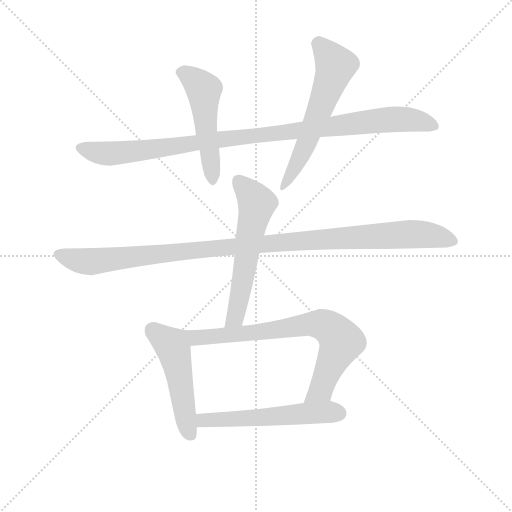
t = 0.00 s
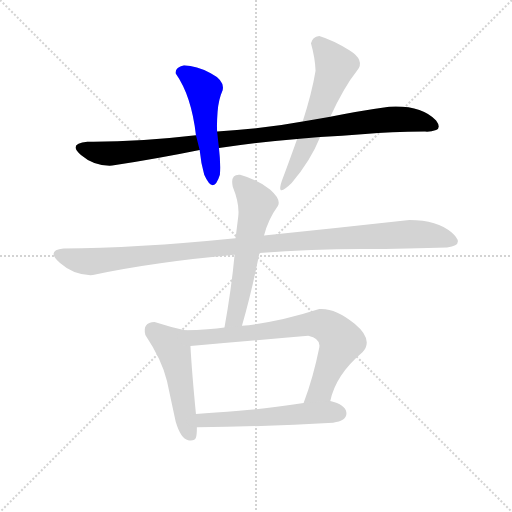
t = 1.41 s
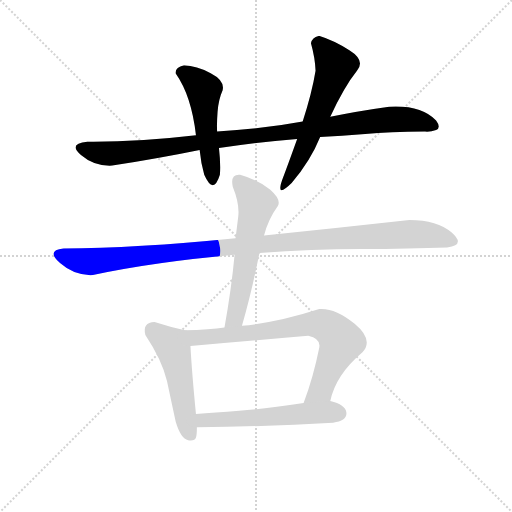
t = 2.82 s
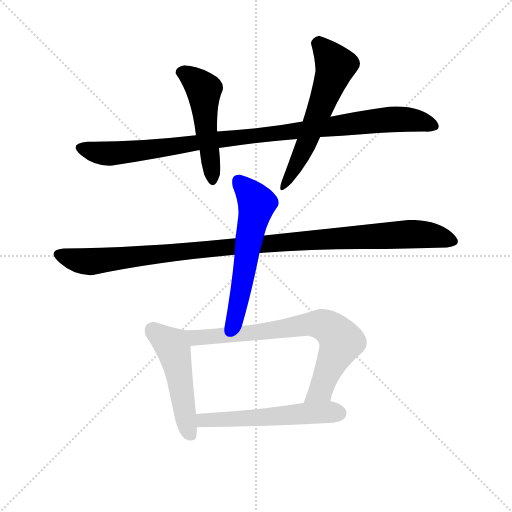
t = 4.23 s
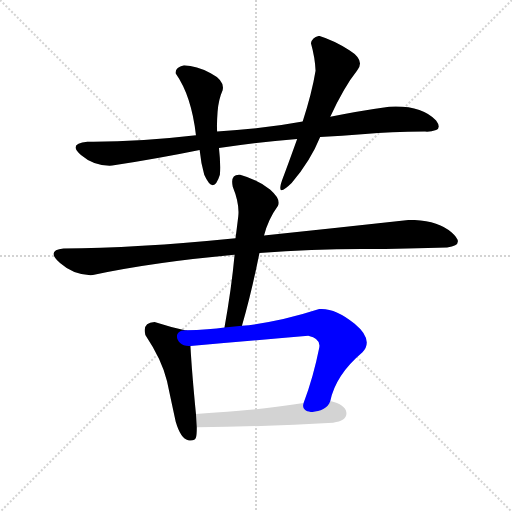
t = 5.64 s
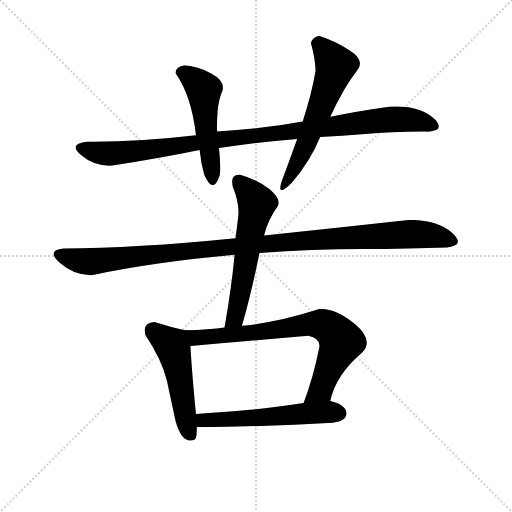
t = 7.05 s

The animated SVG that drew these frames (rendered in a browser with its animation timeline set to each time). Animation: 8 CSS @keyframes rules; one cycle of 7.05 s.

<svg version="1.1" viewBox="0 0 1024 1024" xmlns="http://www.w3.org/2000/svg">
  <g stroke="lightgray" stroke-dasharray="1,1" stroke-width="1" transform="scale(4, 4)">
    <line x1="0" y1="0" x2="256" y2="256"></line>
    <line x1="256" y1="0" x2="0" y2="256"></line>
    <line x1="128" y1="0" x2="128" y2="256"></line>
    <line x1="0" y1="128" x2="256" y2="128"></line>
  </g>
  <g transform="scale(0.92, -0.92) translate(60, -900)">
    <style type="text/css">
      
        @keyframes keyframes0 {
          from {
            stroke: blue;
            stroke-dashoffset: 1028;
            stroke-width: 128;
          }
          77% {
            animation-timing-function: step-end;
            stroke: blue;
            stroke-dashoffset: 0;
            stroke-width: 128;
          }
          to {
            stroke: black;
            stroke-width: 1024;
          }
        }
        #make-me-a-hanzi-animation-0 {
          animation: keyframes0 1.0865885416666667s both;
          animation-delay: 0s;
          animation-timing-function: linear;
        }
      
        @keyframes keyframes1 {
          from {
            stroke: blue;
            stroke-dashoffset: 507;
            stroke-width: 128;
          }
          62% {
            animation-timing-function: step-end;
            stroke: blue;
            stroke-dashoffset: 0;
            stroke-width: 128;
          }
          to {
            stroke: black;
            stroke-width: 1024;
          }
        }
        #make-me-a-hanzi-animation-1 {
          animation: keyframes1 0.66259765625s both;
          animation-delay: 1.0865885416666667s;
          animation-timing-function: linear;
        }
      
        @keyframes keyframes2 {
          from {
            stroke: blue;
            stroke-dashoffset: 594;
            stroke-width: 128;
          }
          66% {
            animation-timing-function: step-end;
            stroke: blue;
            stroke-dashoffset: 0;
            stroke-width: 128;
          }
          to {
            stroke: black;
            stroke-width: 1024;
          }
        }
        #make-me-a-hanzi-animation-2 {
          animation: keyframes2 0.7333984375s both;
          animation-delay: 1.7491861979166667s;
          animation-timing-function: linear;
        }
      
        @keyframes keyframes3 {
          from {
            stroke: blue;
            stroke-dashoffset: 1108;
            stroke-width: 128;
          }
          78% {
            animation-timing-function: step-end;
            stroke: blue;
            stroke-dashoffset: 0;
            stroke-width: 128;
          }
          to {
            stroke: black;
            stroke-width: 1024;
          }
        }
        #make-me-a-hanzi-animation-3 {
          animation: keyframes3 1.1516927083333333s both;
          animation-delay: 2.482584635416667s;
          animation-timing-function: linear;
        }
      
        @keyframes keyframes4 {
          from {
            stroke: blue;
            stroke-dashoffset: 590;
            stroke-width: 128;
          }
          66% {
            animation-timing-function: step-end;
            stroke: blue;
            stroke-dashoffset: 0;
            stroke-width: 128;
          }
          to {
            stroke: black;
            stroke-width: 1024;
          }
        }
        #make-me-a-hanzi-animation-4 {
          animation: keyframes4 0.7301432291666666s both;
          animation-delay: 3.63427734375s;
          animation-timing-function: linear;
        }
      
        @keyframes keyframes5 {
          from {
            stroke: blue;
            stroke-dashoffset: 506;
            stroke-width: 128;
          }
          62% {
            animation-timing-function: step-end;
            stroke: blue;
            stroke-dashoffset: 0;
            stroke-width: 128;
          }
          to {
            stroke: black;
            stroke-width: 1024;
          }
        }
        #make-me-a-hanzi-animation-5 {
          animation: keyframes5 0.6617838541666666s both;
          animation-delay: 4.364420572916667s;
          animation-timing-function: linear;
        }
      
        @keyframes keyframes6 {
          from {
            stroke: blue;
            stroke-dashoffset: 759;
            stroke-width: 128;
          }
          71% {
            animation-timing-function: step-end;
            stroke: blue;
            stroke-dashoffset: 0;
            stroke-width: 128;
          }
          to {
            stroke: black;
            stroke-width: 1024;
          }
        }
        #make-me-a-hanzi-animation-6 {
          animation: keyframes6 0.86767578125s both;
          animation-delay: 5.026204427083334s;
          animation-timing-function: linear;
        }
      
        @keyframes keyframes7 {
          from {
            stroke: blue;
            stroke-dashoffset: 563;
            stroke-width: 128;
          }
          65% {
            animation-timing-function: step-end;
            stroke: blue;
            stroke-dashoffset: 0;
            stroke-width: 128;
          }
          to {
            stroke: black;
            stroke-width: 1024;
          }
        }
        #make-me-a-hanzi-animation-7 {
          animation: keyframes7 0.7081705729166666s both;
          animation-delay: 5.893880208333334s;
          animation-timing-function: linear;
        }
      
    </style>
    
      <path d="M 598 636 Q 512 620 412 614 L 366 606 Q 237 591 130 592 Q 87 588 116 563 Q 145 538 184 540 Q 291 557 374 574 L 416 578 Q 495 591 586 598 L 636 602 Q 682 604 734 608.5 Q 786 613 864 614 Q 876 613 888 617.5 Q 900 622 888 638 Q 856 672 786 668 Q 714 658 658 646 L 598 636 Z" fill="lightgray"></path>
    
      <path d="M 412 614 Q 411 630 413 657 Q 415 684 424 704 Q 429 725 398 741 Q 367 757 340 758 Q 320 753 322 740 Q 356 692 366 606 L 374 574 Q 377 544 384 520 Q 404 475 418 520 Q 420 543 416 578 L 412 614 Z" fill="lightgray"></path>
    
      <path d="M 634 822 Q 619 820 616 806 Q 625 774 626 746 Q 618 697 598 636 L 586 598 Q 563 534 556 516 Q 536 465 574 502 Q 615 550 636 602 L 658 646 Q 688 711 716 746 Q 735 769 699.5 791 Q 664 813 634 822 Z" fill="lightgray"></path>
    
      <path d="M 912 362 Q 953 367 922 394.5 Q 891 422 830 422 Q 675 405 514 388 L 452 382 Q 233 360 78 360 Q 39 356 70.5 328 Q 102 300 142 302 Q 273 330 450 346 L 504 350 Q 619 358 725.5 358.5 Q 832 359 912 362 Z" fill="lightgray"></path>
    
      <path d="M 514 388 Q 523 423 544 452 Q 552 466 527 488 Q 501 509 462 520 Q 440 522 446 494 Q 461 457 458 430 Q 456 413 452 382 L 450 346 Q 443 271 428 188 C 423 158 458 163 466 192 Q 486 260 504 350 L 514 388 Z" fill="lightgray"></path>
    
      <path d="M 342 182 Q 310 189 276 200 Q 249 199 256 172 Q 292 118 303 72 Q 313 25 322 -17 Q 333 -54 349 -57 Q 364 -59 366 -51 Q 368 -46 368 -29 L 366 0 Q 357 92 354 148 C 352 178 352 180 342 182 Z" fill="lightgray"></path>
    
      <path d="M 428 188 Q 397 183 342 182 C 312 181 324 145 354 148 Q 482 159 610 170 Q 638 164 634 144 Q 621 79 600 24 C 590 -4 650 -1 658 28 Q 670 85 728 134 Q 753 161 711 196 Q 668 231 634 228 Q 541 198 466 192 L 428 188 Z" fill="lightgray"></path>
    
      <path d="M 368 -29 Q 525 -27 664 -19 Q 695 -15 693 3 Q 691 20 658 28 L 600 24 Q 514 11 460 7 Q 406 3 366 0 C 336 -2 338 -29 368 -29 Z" fill="lightgray"></path>
    
    
      <clipPath id="make-me-a-hanzi-clip-0">
        <path d="M 598 636 Q 512 620 412 614 L 366 606 Q 237 591 130 592 Q 87 588 116 563 Q 145 538 184 540 Q 291 557 374 574 L 416 578 Q 495 591 586 598 L 636 602 Q 682 604 734 608.5 Q 786 613 864 614 Q 876 613 888 617.5 Q 900 622 888 638 Q 856 672 786 668 Q 714 658 658 646 L 598 636 Z"></path>
      </clipPath>
      <path clip-path="url(#make-me-a-hanzi-clip-0)" d="M 118 577 L 177 566 L 220 569 L 796 641 L 851 637 L 883 628" fill="none" id="make-me-a-hanzi-animation-0" stroke-dasharray="900 1800" stroke-linecap="round"></path>
    
      <clipPath id="make-me-a-hanzi-clip-1">
        <path d="M 412 614 Q 411 630 413 657 Q 415 684 424 704 Q 429 725 398 741 Q 367 757 340 758 Q 320 753 322 740 Q 356 692 366 606 L 374 574 Q 377 544 384 520 Q 404 475 418 520 Q 420 543 416 578 L 412 614 Z"></path>
      </clipPath>
      <path clip-path="url(#make-me-a-hanzi-clip-1)" d="M 336 741 L 356 732 L 383 705 L 402 515" fill="none" id="make-me-a-hanzi-animation-1" stroke-dasharray="379 758" stroke-linecap="round"></path>
    
      <clipPath id="make-me-a-hanzi-clip-2">
        <path d="M 634 822 Q 619 820 616 806 Q 625 774 626 746 Q 618 697 598 636 L 586 598 Q 563 534 556 516 Q 536 465 574 502 Q 615 550 636 602 L 658 646 Q 688 711 716 746 Q 735 769 699.5 791 Q 664 813 634 822 Z"></path>
      </clipPath>
      <path clip-path="url(#make-me-a-hanzi-clip-2)" d="M 635 804 L 669 756 L 608 592 L 578 529 L 558 501" fill="none" id="make-me-a-hanzi-animation-2" stroke-dasharray="466 932" stroke-linecap="round"></path>
    
      <clipPath id="make-me-a-hanzi-clip-3">
        <path d="M 912 362 Q 953 367 922 394.5 Q 891 422 830 422 Q 675 405 514 388 L 452 382 Q 233 360 78 360 Q 39 356 70.5 328 Q 102 300 142 302 Q 273 330 450 346 L 504 350 Q 619 358 725.5 358.5 Q 832 359 912 362 Z"></path>
      </clipPath>
      <path clip-path="url(#make-me-a-hanzi-clip-3)" d="M 72 346 L 135 331 L 461 366 L 826 391 L 875 389 L 918 378" fill="none" id="make-me-a-hanzi-animation-3" stroke-dasharray="980 1960" stroke-linecap="round"></path>
    
      <clipPath id="make-me-a-hanzi-clip-4">
        <path d="M 514 388 Q 523 423 544 452 Q 552 466 527 488 Q 501 509 462 520 Q 440 522 446 494 Q 461 457 458 430 Q 456 413 452 382 L 450 346 Q 443 271 428 188 C 423 158 458 163 466 192 Q 486 260 504 350 L 514 388 Z"></path>
      </clipPath>
      <path clip-path="url(#make-me-a-hanzi-clip-4)" d="M 459 504 L 484 479 L 498 454 L 453 216 L 434 196" fill="none" id="make-me-a-hanzi-animation-4" stroke-dasharray="462 924" stroke-linecap="round"></path>
    
      <clipPath id="make-me-a-hanzi-clip-5">
        <path d="M 342 182 Q 310 189 276 200 Q 249 199 256 172 Q 292 118 303 72 Q 313 25 322 -17 Q 333 -54 349 -57 Q 364 -59 366 -51 Q 368 -46 368 -29 L 366 0 Q 357 92 354 148 C 352 178 352 180 342 182 Z"></path>
      </clipPath>
      <path clip-path="url(#make-me-a-hanzi-clip-5)" d="M 273 181 L 313 150 L 317 140 L 354 -45" fill="none" id="make-me-a-hanzi-animation-5" stroke-dasharray="378 756" stroke-linecap="round"></path>
    
      <clipPath id="make-me-a-hanzi-clip-6">
        <path d="M 428 188 Q 397 183 342 182 C 312 181 324 145 354 148 Q 482 159 610 170 Q 638 164 634 144 Q 621 79 600 24 C 590 -4 650 -1 658 28 Q 670 85 728 134 Q 753 161 711 196 Q 668 231 634 228 Q 541 198 466 192 L 428 188 Z"></path>
      </clipPath>
      <path clip-path="url(#make-me-a-hanzi-clip-6)" d="M 351 179 L 359 169 L 375 166 L 481 175 L 616 196 L 652 189 L 677 166 L 678 145 L 640 58 L 607 29" fill="none" id="make-me-a-hanzi-animation-6" stroke-dasharray="631 1262" stroke-linecap="round"></path>
    
      <clipPath id="make-me-a-hanzi-clip-7">
        <path d="M 368 -29 Q 525 -27 664 -19 Q 695 -15 693 3 Q 691 20 658 28 L 600 24 Q 514 11 460 7 Q 406 3 366 0 C 336 -2 338 -29 368 -29 Z"></path>
      </clipPath>
      <path clip-path="url(#make-me-a-hanzi-clip-7)" d="M 373 -7 L 382 -14 L 409 -14 L 623 3 L 677 1" fill="none" id="make-me-a-hanzi-animation-7" stroke-dasharray="435 870" stroke-linecap="round"></path>
    
  </g>
</svg>
